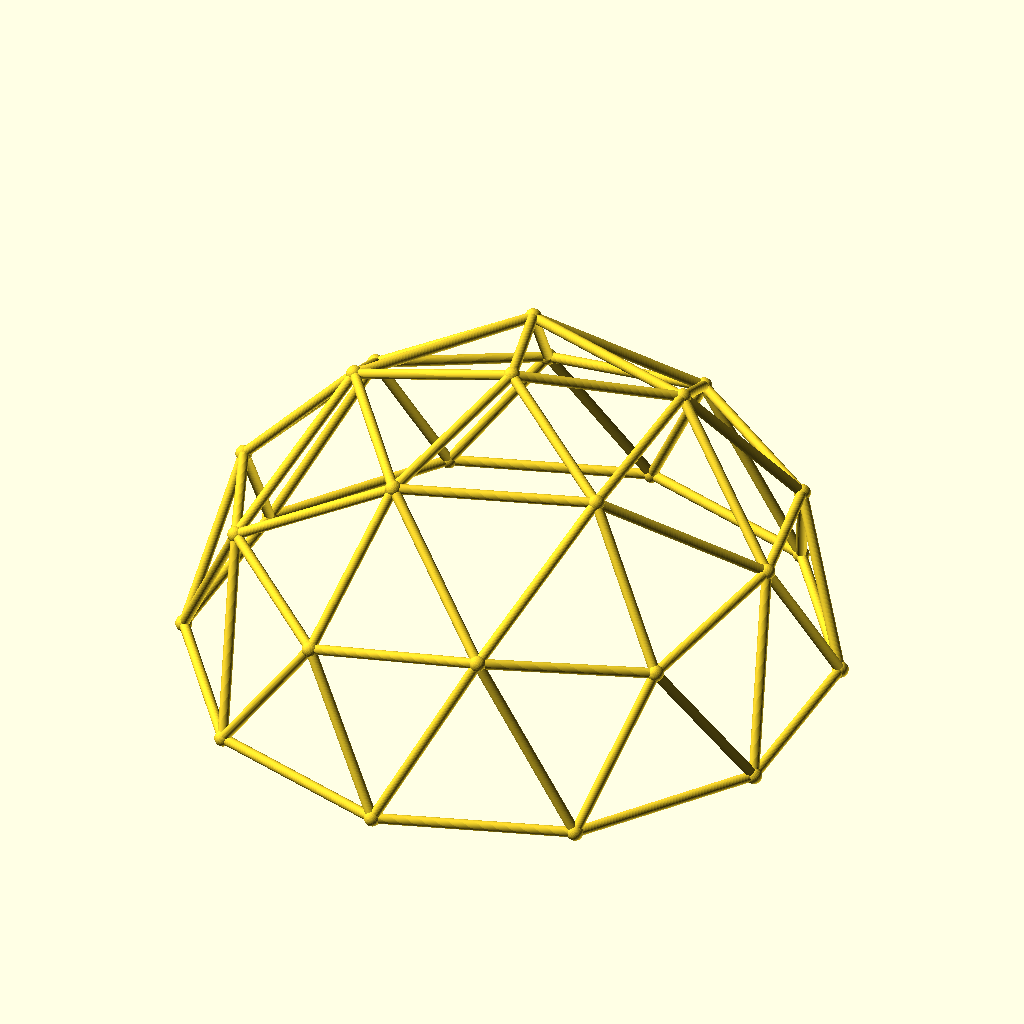
Cell 1: rendered with the file's own defaults.
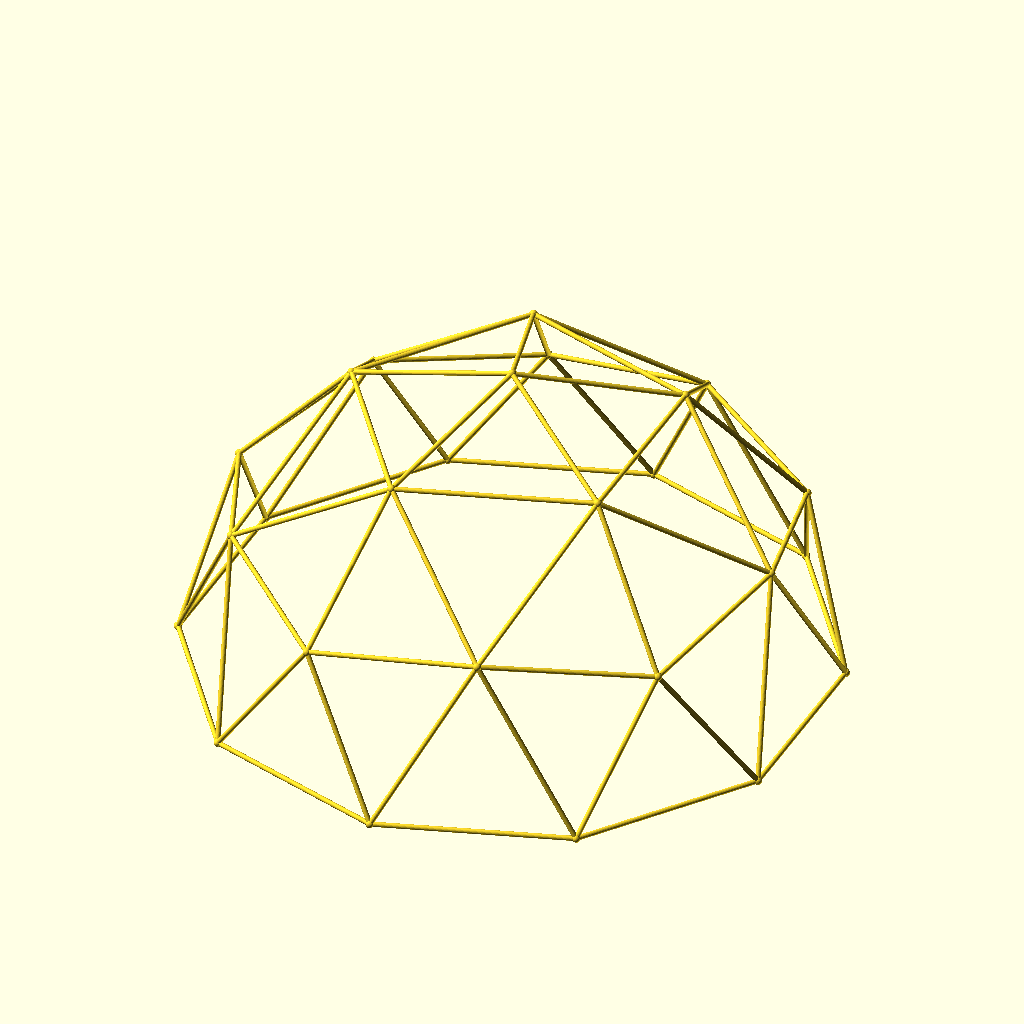
Cell 2: the same model with dome_size_inches = 4.
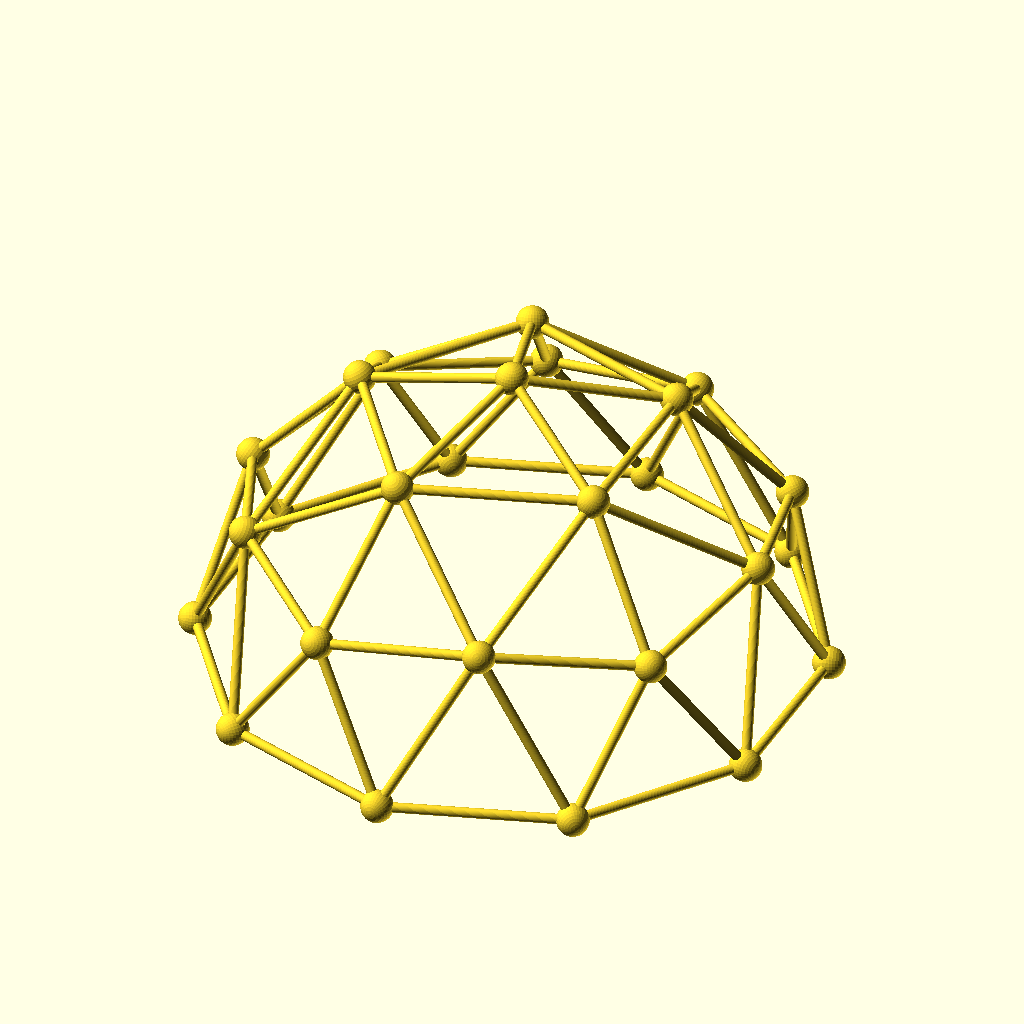
Cell 3: the same model with node_size_inches = 0.100625.
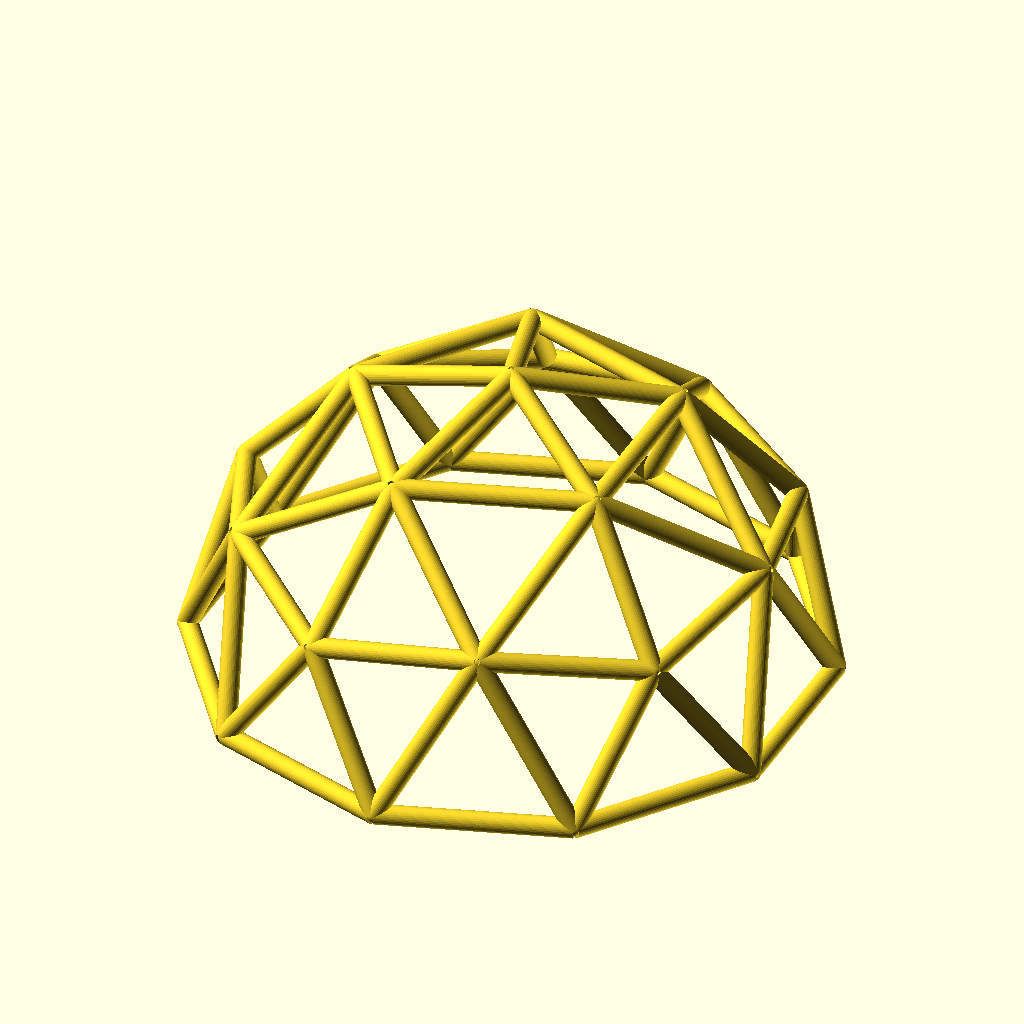
Cell 4: the same model with strut_width_inches = 0.0625.
All cells are drawn from the same view direction (rotation 55°, 0°, 25°, orthographic, colour scheme Cornfield), but the view is re-fitted for each cell, so position and scale can differ between cells as well as the parameter.
OpenSCAD source file Pentakis Icosidodecahedron/pentakisicosidodecahedron.scad:
// Catalan Pentakis Icosidodecahedron (attempt)

half_dome=1;

enable_hull=0;
no_nodes=0;
no_struts=0;
no_pyramids=0;

dome_size_inches=2;
node_size_inches= 0.0503125;
strut_width_inches=0.03125;

node_fineness=32; //48;
strut_fineness=36;

lenA=0.54653;
lenB=0.61803;

inch=25.4;
kerf=0.0035*inch;

node_size=node_size_inches*inch;
strut_width=strut_width_inches*inch;

dome_size=dome_size_inches*inch-((node_size>strut_width)?node_size:strut_width);



function alp(A,B,C)=acos((pow(B,2)+pow(C,2)-pow(A,2))/(2*B*C));
function bet(A,B,C)=acos((pow(A,2)+pow(C,2)-pow(B,2))/(2*A*C));
function del(A,B,C)=acos((pow(A,2)+pow(B,2)-pow(C,2))/(2*A*B));

strutA=lenA*dome_size/2;
strutB=lenB*dome_size/2;
angA=alp(lenA,lenB,lenB);
angB=alp(lenB,lenB,lenA);
edgeA=strutB/2/tan(36);

//  Angle A (52.48xxx) projects to 54 degrees
// Angle B (63.75xxx) projects to 72 degrees

// Deprojected Angle (Dang) = arcsin( (cos(alpha)*sin(36)) )
// Calculate for Alpha

// sin(Dang) = cos(alpha)*sin(36)
// sin(Dang)/sin(36) = cos(alpha)
// acos( sin(Dang)/sin(36) ) = alpha

// Facet Angle: (alpha) = asin( sin(Dang)/sin(36) );

// Demo 
/*
alpha=23;

rotate([0,-alpha,0])
linear_extrude(0.001,convexity=10)
polygon(points=[[0,0],[cos(36),sin(36)*cos(alpha)],[cos(36),-sin(36*cos(alpha))]]);

rotate([0,0,36])
rotate([90,0,0])
linear_extrude(0.001,convexity=10)
square(1);

translate([cos(alpha)*cos(36),cos(alpha)*sin(36),sin(alpha)*cos(36)])
sphere(0.01,$fn=24);

translate([cos(36),sin(36)*cos(alpha),0])
sphere(0.01,$fn=24);
*/

rotA=acos(sin(angA/2)/sin(36))/2;
edgeB=sin(rotA)*edgeA;
facB=atan(edgeB/strutA);
geoA=asin((strutA/2)/(dome_size/2))*2;

echo(geoA);

facA=asin(edgeB/strutA);
dihA=atan(sin(rotA)*edgeA / edgeA);

echo(alp(lenB,lenB,lenA));
echo(alp(lenA,lenB,lenB));
echo(alp(lenB,lenA,lenB));

module five_pyramid(nodes){

if (!no_nodes && !no_pyramids){
    sphere(node_size/2,$fn=node_fineness);
}

    for (i=[0:4]){
            rotate([0,0,i*360/5])
            rotate([0,90-facA,0]){
                
        if (!no_struts && !no_pyramids){
                cylinder(strutA,strut_width/2, strut_width/2,$fn=strut_fineness);
        }
            
           if (nodes[i] ==1 && !no_nodes){
            translate([0,0,strutA])
               rotate([0,90-geoA/2,0])
            sphere(node_size/2,$fn=node_fineness);
           }
        }
        
        if (!no_struts){
            translate([0,0,edgeB])
            rotate([0,0,i*360/5])
            translate([-edgeA,0,0])
            rotate([90,0,0])
            translate([0,0,-strutB/2])
            cylinder(strutB,strut_width/2,strut_width/2,$fn=strut_fineness);
        }
    }
}

// Base Pentagonal Pyramid

module dome(){
    
    translate([0,0,-dome_size/2])
    five_pyramid([1,1,1,1,1]);
    
    for (i=[0:4]){
        rotate([0,0,i*360/5])
        rotate([0,-geoA*2,0])
        translate([0,0,-dome_size/2])
        rotate([0,0,180])
        five_pyramid([0,1,1,1,0]);
        
        if (half_dome && !no_struts){
            rotate([0,0,i*360/5])
            rotate([0,geoA*2,0])
            translate([-edgeA,0,edgeB])
            translate([0,0,-dome_size/2])
            rotate([90,0,0])
            translate([0,0,-strutB/2])
            cylinder(strutB,strut_width/2,strut_width/2,$fn=strut_fineness);
        }
    }
}

if (enable_hull){
    difference(){   
        hull(){
            union(){
                if (!half_dome){
                    dome();
                }

                mirror([0,1,0])
                rotate([0,0,180])
                rotate([180,0,0])
                dome();
               
            }
        }
     
        if (half_dome){
                translate([-dome_size_inches*inch/2-0.1,-dome_size_inches*inch/2-0.1,-dome_size_inches/2*inch-0.1])
                cube([dome_size_inches*inch+0.2,dome_size_inches*inch+0.2,dome_size_inches/2*inch+0.1]);
        }

    }
    
}else{

    if (!half_dome){
        dome();
    }

    mirror([0,1,0])
    rotate([0,0,180])
    rotate([180,0,0])
    dome();
   
}
//sphere(dome_size/2+node_size/2-0.1,$fn=480);
Parameter table extracted from the source (name, type, default, range or options):
half_dome: number, default 1
enable_hull: number, default 0
no_nodes: number, default 0
no_struts: number, default 0
no_pyramids: number, default 0
dome_size_inches: number, default 2
node_size_inches: number, default 0.0503125
strut_width_inches: number, default 0.03125
node_fineness: number, default 32
strut_fineness: number, default 36
lenA: number, default 0.54653
lenB: number, default 0.61803
inch: number, default 25.4
